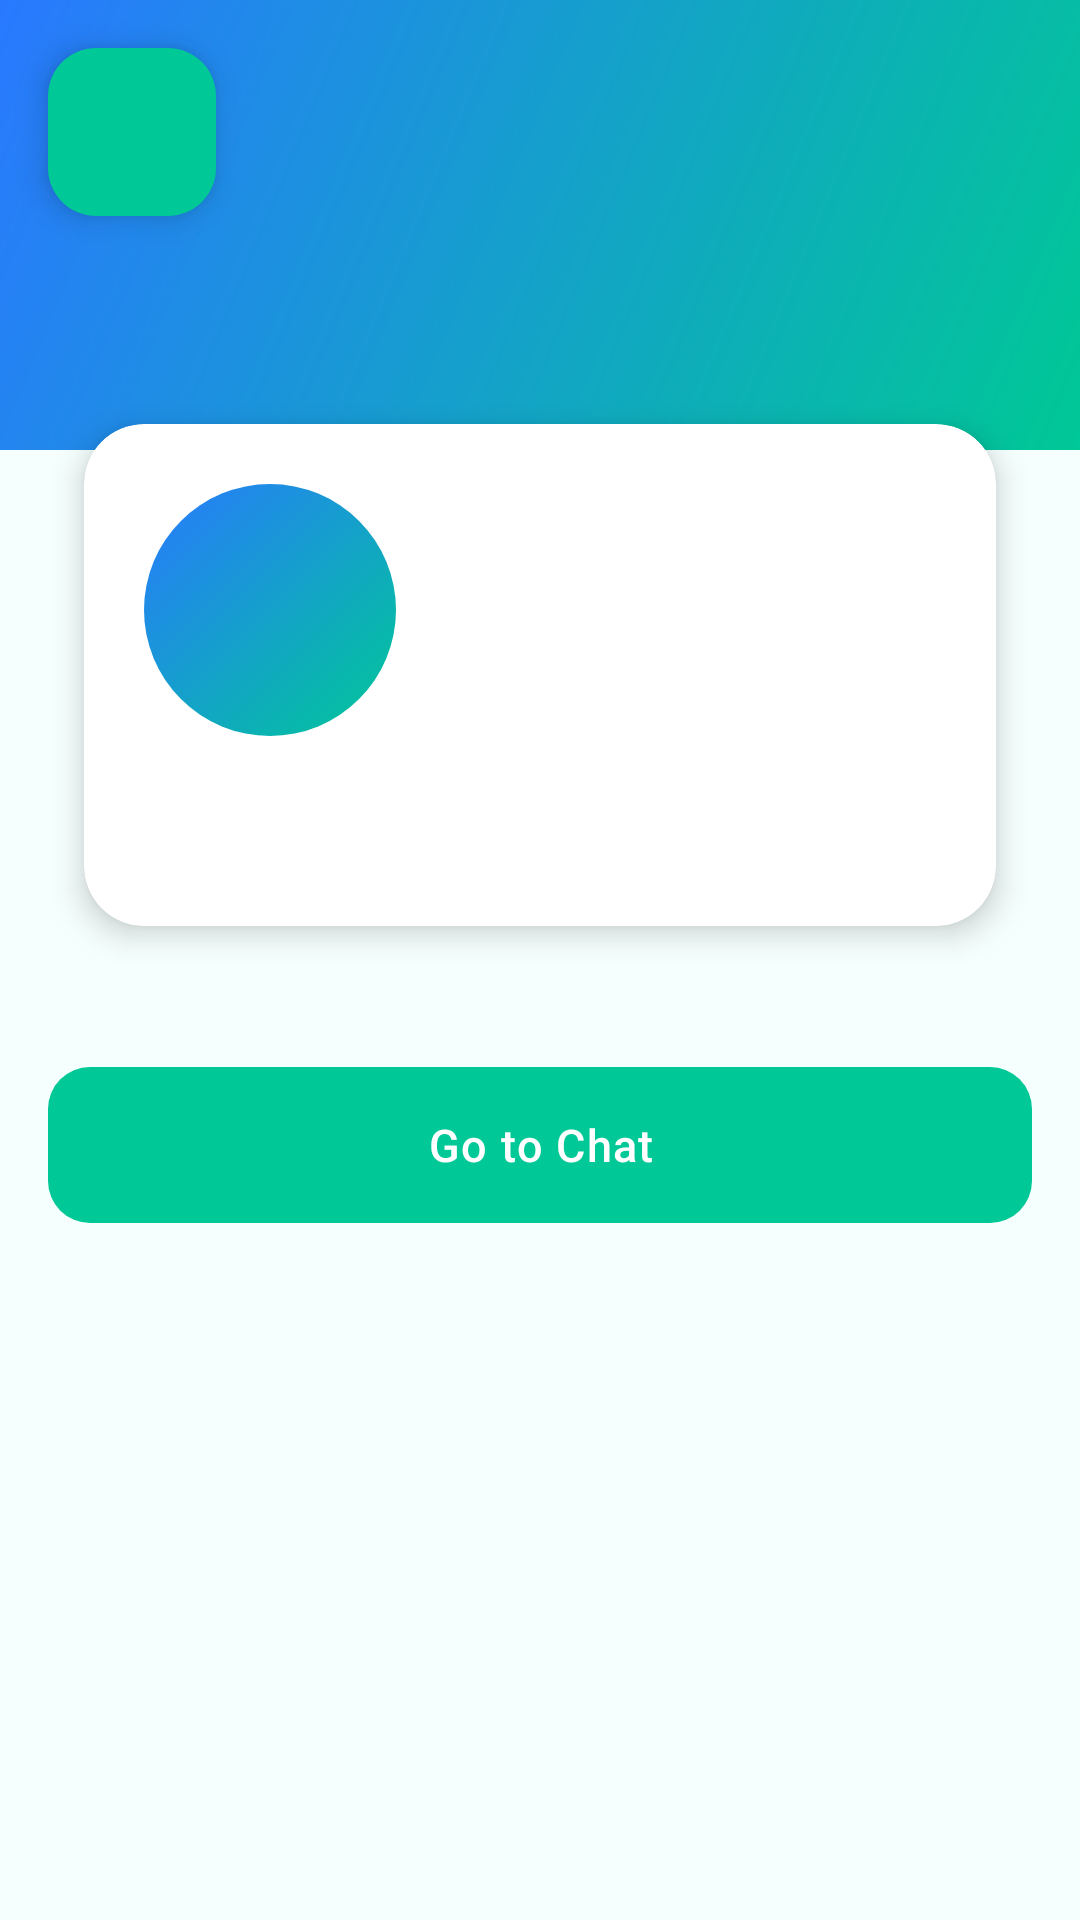

Produce the Android XML layout that renders to this screen, including the resource entries it uses.
<!-- AndroidManifest.xml: application theme Theme.Langway -->
<!-- res/layout/activity_user_profile.xml -->
<?xml version="1.0" encoding="utf-8"?>
<androidx.coordinatorlayout.widget.CoordinatorLayout
    xmlns:android="http://schemas.android.com/apk/res/android"
    xmlns:app="http://schemas.android.com/apk/res-auto"
    android:layout_width="match_parent"
    android:layout_height="match_parent"
    android:background="@color/background">

    <androidx.core.widget.NestedScrollView
        android:layout_width="match_parent"
        android:layout_height="match_parent"
        android:fillViewport="true">

        <LinearLayout
            android:layout_width="match_parent"
            android:layout_height="wrap_content"
            android:orientation="vertical"
            android:paddingBottom="40dp">

            
            <FrameLayout
                android:layout_width="match_parent"
                android:layout_height="150dp"
                android:background="@drawable/bg_header_gradient" />

            
            <androidx.cardview.widget.CardView
                android:layout_width="match_parent"
                android:layout_height="wrap_content"
                android:layout_marginStart="16dp"
                android:layout_marginEnd="16dp"
                android:layout_marginTop="-24dp"
                android:layout_marginBottom="8dp"
                app:cardBackgroundColor="@color/surface"
                app:cardCornerRadius="20dp"
                app:cardElevation="6dp"
                app:cardUseCompatPadding="true">

                <LinearLayout
                    android:layout_width="match_parent"
                    android:layout_height="wrap_content"
                    android:orientation="vertical"
                    android:padding="20dp">

                    <FrameLayout
                        android:layout_width="84dp"
                        android:layout_height="84dp"
                        android:layout_marginBottom="14dp">

                        <TextView
                            android:id="@+id/user_profile_initials"
                            android:layout_width="84dp"
                            android:layout_height="84dp"
                            android:background="@drawable/bg_avatar_setup_circle"
                            android:gravity="center"
                            android:textColor="@color/white"
                            android:textSize="30sp"
                            android:textStyle="bold" />

                        <ImageView
                            android:id="@+id/user_profile_photo"
                            android:layout_width="84dp"
                            android:layout_height="84dp"
                            android:background="@drawable/bg_avatar_setup_circle"
                            android:scaleType="centerCrop"
                            android:visibility="gone" />

                    </FrameLayout>

                    <TextView
                        android:id="@+id/user_profile_name"
                        android:layout_width="wrap_content"
                        android:layout_height="wrap_content"
                        android:textColor="@color/text_primary"
                        android:textSize="22sp"
                        android:textStyle="bold" />

                    <TextView
                        android:id="@+id/user_profile_bio"
                        android:layout_width="match_parent"
                        android:layout_height="wrap_content"
                        android:layout_marginTop="8dp"
                        android:textColor="@color/text_secondary"
                        android:textSize="13sp"
                        android:lineSpacingMultiplier="1.4"
                        android:visibility="gone" />

                </LinearLayout>
            </androidx.cardview.widget.CardView>

            
            <androidx.cardview.widget.CardView
                android:id="@+id/user_profile_languages_card"
                android:layout_width="match_parent"
                android:layout_height="wrap_content"
                android:layout_marginStart="16dp"
                android:layout_marginEnd="16dp"
                android:layout_marginTop="8dp"
                android:visibility="gone"
                app:cardBackgroundColor="@color/surface"
                app:cardCornerRadius="16dp"
                app:cardElevation="3dp"
                app:cardUseCompatPadding="true">

                <LinearLayout
                    android:layout_width="match_parent"
                    android:layout_height="wrap_content"
                    android:orientation="vertical"
                    android:padding="16dp">

                    <TextView
                        android:layout_width="wrap_content"
                        android:layout_height="wrap_content"
                        android:text="LANGUAGES"
                        android:textColor="@color/text_hint"
                        android:textSize="11sp"
                        android:letterSpacing="0.1"
                        android:textAllCaps="true"
                        android:layout_marginBottom="12dp" />

                    <LinearLayout
                        android:id="@+id/user_profile_languages_container"
                        android:layout_width="match_parent"
                        android:layout_height="wrap_content"
                        android:orientation="vertical" />

                </LinearLayout>
            </androidx.cardview.widget.CardView>

            
            <androidx.cardview.widget.CardView
                android:id="@+id/user_profile_hobbies_card"
                android:layout_width="match_parent"
                android:layout_height="wrap_content"
                android:layout_marginStart="16dp"
                android:layout_marginEnd="16dp"
                android:layout_marginTop="8dp"
                android:visibility="gone"
                app:cardBackgroundColor="@color/surface"
                app:cardCornerRadius="16dp"
                app:cardElevation="3dp"
                app:cardUseCompatPadding="true">

                <LinearLayout
                    android:layout_width="match_parent"
                    android:layout_height="wrap_content"
                    android:orientation="vertical"
                    android:padding="16dp">

                    <TextView
                        android:layout_width="wrap_content"
                        android:layout_height="wrap_content"
                        android:text="INTERESTS"
                        android:textColor="@color/text_hint"
                        android:textSize="11sp"
                        android:letterSpacing="0.1"
                        android:textAllCaps="true"
                        android:layout_marginBottom="10dp" />

                    <com.google.android.material.chip.ChipGroup
                        android:id="@+id/user_profile_hobby_chips"
                        android:layout_width="match_parent"
                        android:layout_height="wrap_content"
                        app:chipSpacing="6dp"
                        app:singleLine="false" />

                </LinearLayout>
            </androidx.cardview.widget.CardView>

            
            <com.google.android.material.button.MaterialButton
                android:id="@+id/user_profile_chat_btn"
                style="@style/Widget.Langway.Button"
                android:layout_width="match_parent"
                android:layout_height="52dp"
                android:layout_marginStart="16dp"
                android:layout_marginEnd="16dp"
                android:layout_marginTop="24dp"
                android:text="Go to Chat" />

        </LinearLayout>
    </androidx.core.widget.NestedScrollView>

    
    <com.google.android.material.floatingactionbutton.FloatingActionButton
        android:id="@+id/user_profile_back_btn"
        android:layout_width="wrap_content"
        android:layout_height="wrap_content"
        android:layout_margin="16dp"
        android:contentDescription="Back"
        android:src="@drawable/ic_back"
        app:backgroundTint="@color/brand_green"
        app:fabSize="mini"
        app:tint="@color/white"
        app:elevation="6dp"
        app:layout_anchor="@+id/user_profile_back_btn"
        app:layout_anchorGravity="top|start"
        android:layout_gravity="top|start" />

</androidx.coordinatorlayout.widget.CoordinatorLayout>
<!-- resources referenced by this layout -->
<resources>
  <color name="background">#F5FFFE</color>
  <color name="brand_green">#00C896</color>
  <color name="surface">#FFFFFF</color>
  <color name="text_hint">#8BBCB8</color>
  <color name="text_primary">#0D2626</color>
  <color name="text_secondary">#3D6060</color>
  <color name="white">#FFFFFF</color>
  <!-- drawable bg_avatar_setup_circle (drawable) -->
  <?xml version="1.0" encoding="utf-8"?>
  <shape xmlns:android="http://schemas.android.com/apk/res/android"
      android:shape="oval">
      <gradient
          android:startColor="#00C896"
          android:endColor="#2979FF"
          android:angle="135"
          android:type="linear" />
  </shape>
  <!-- drawable bg_header_gradient (drawable) -->
  <?xml version="1.0" encoding="utf-8"?>
  <shape xmlns:android="http://schemas.android.com/apk/res/android"
      android:shape="rectangle">
      <gradient
          android:type="linear"
          android:startColor="@color/header_gradient_start"
          android:endColor="@color/header_gradient_end"
          android:angle="135" />
  </shape>
  <style name="Widget.Langway.Button" parent="Widget.Material3.Button">
          <item name="backgroundTint">@color/brand_green</item>
          <item name="android:textColor">@color/text_on_brand</item>
          <item name="cornerRadius">14dp</item>
          <item name="android:textSize">15sp</item>
          <item name="android:letterSpacing">0.03</item>
          <item name="android:insetTop">0dp</item>
          <item name="android:insetBottom">0dp</item>
          <item name="android:minHeight">50dp</item>
          
          <item name="android:stateListAnimator">@null</item>
      </style>
  <style name="Theme.Langway" parent="Base.Theme.Langway" />
  <color name="header_gradient_start">#00C896</color>
  <color name="header_gradient_end">#2979FF</color>
  <color name="text_on_brand">#FFFFFF</color>
  <color name="brand_green_light">#DFFAF3</color>
  <color name="brand_green_dark">#00A87A</color>
  <color name="brand_blue">#2979FF</color>
  <color name="brand_blue_light">#E3ECFF</color>
  <color name="brand_blue_dark">#1A56CC</color>
  <color name="surface_variant">#EEF9F6</color>
  <color name="outline">#B2DDD6</color>
  <style name="ShapeAppearance.Langway.Medium" parent="">
          <item name="cornerFamily">rounded</item>
          <item name="cornerSize">14dp</item>
      </style>
  <style name="ShapeAppearance.Langway.Large" parent="">
          <item name="cornerFamily">rounded</item>
          <item name="cornerSize">20dp</item>
      </style>
  <style name="Widget.Langway.TextInput" parent="Widget.Material3.TextInputLayout.OutlinedBox">
          <item name="boxCornerRadiusTopStart">14dp</item>
          <item name="boxCornerRadiusTopEnd">14dp</item>
          <item name="boxCornerRadiusBottomStart">14dp</item>
          <item name="boxCornerRadiusBottomEnd">14dp</item>
          <item name="boxStrokeColor">@color/outline</item>
          <item name="hintTextColor">@color/text_hint</item>
          <item name="android:textColorHint">@color/text_hint</item>
      </style>
</resources>
